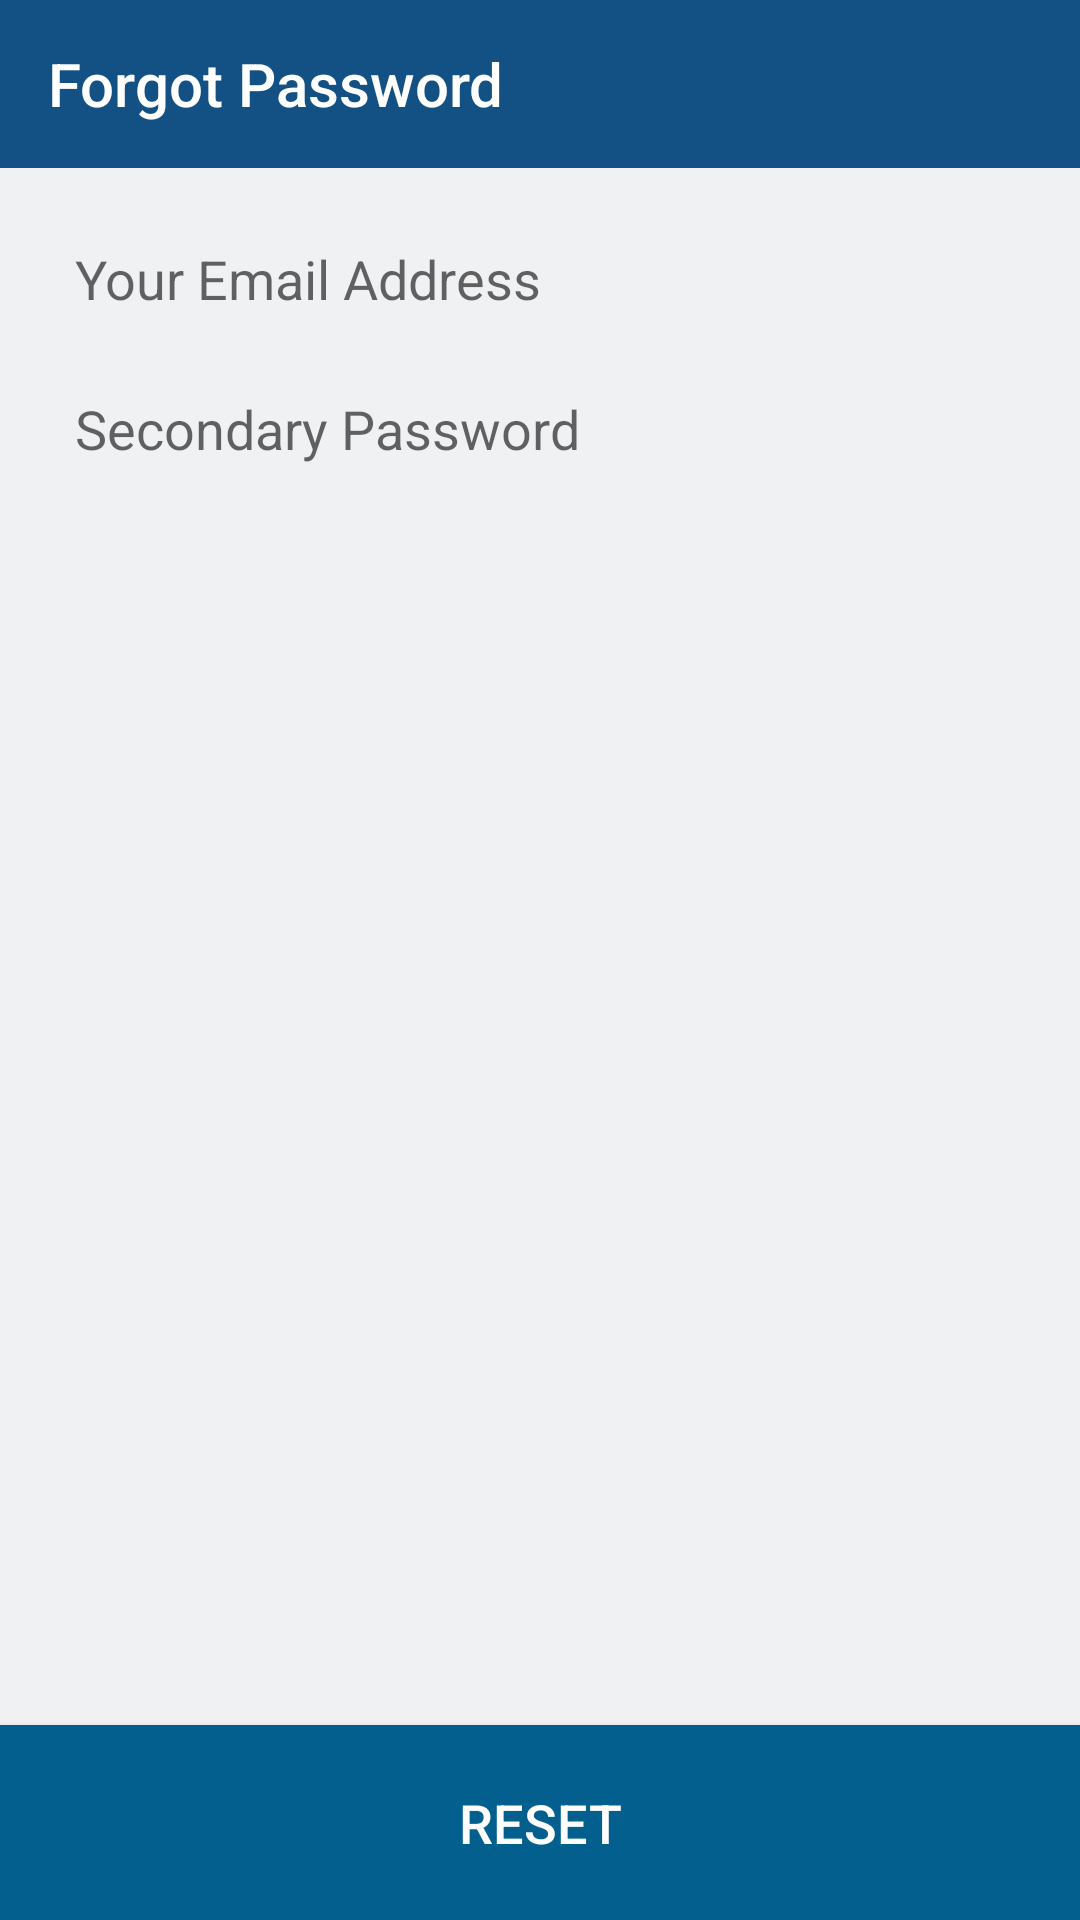

This screen was rendered from an Android layout file. Write that file and the resources it references.
<!-- AndroidManifest.xml: application theme AppTheme -->
<!-- res/layout/activity_forgot_password.xml -->
<?xml version="1.0" encoding="utf-8"?>
<android.support.constraint.ConstraintLayout xmlns:android="http://schemas.android.com/apk/res/android"
    xmlns:app="http://schemas.android.com/apk/res-auto"
    xmlns:tools="http://schemas.android.com/tools"
    android:layout_width="match_parent"
    android:layout_height="match_parent"
    tools:context="com.example.example.barberros.controllers.Forgot_Password">
    <android.support.v7.widget.LinearLayoutCompat
        android:orientation="vertical"
        android:layout_width="match_parent"
        android:layout_height="match_parent"
        android:background="#eff1f2">
        <android.support.design.widget.AppBarLayout
            android:layout_width="match_parent"
            android:layout_height="wrap_content"
            android:theme="@style/AppTheme.AppBarOverlay">

            <android.support.v7.widget.Toolbar
                android:id="@+id/toolbar"
                android:layout_width="match_parent"
                android:layout_height="?attr/actionBarSize"
                android:background="#135084"
                app:popupTheme="@style/AppTheme.PopupOverlay"
                app:title="Forgot Password" />

        </android.support.design.widget.AppBarLayout>
        <android.support.v7.widget.LinearLayoutCompat
            android:orientation="vertical"
            android:layout_width="match_parent"
            android:layout_height="wrap_content"
            android:layout_gravity="center"
            android:padding="17dp">
            <EditText
                android:id="@+id/forgot_email_field"
                android:layout_width="match_parent"
                android:layout_height="40dp"
                android:layout_marginBottom="10dp"
                android:hint="@string/your_email_address"
                android:padding="8dp"
                android:background="@drawable/border"
                android:shadowColor="#000000"
                />
            <EditText
                android:id="@+id/forgot_password2_field"
                android:layout_width="match_parent"
                android:layout_height="40dp"
                android:layout_marginBottom="10dp"
                android:hint="@string/sec_pass"
                android:padding="8dp"
                android:background="@drawable/border"
                android:shadowColor="#000000"
                />
        </android.support.v7.widget.LinearLayoutCompat>
        <android.support.v7.widget.LinearLayoutCompat
            android:layout_width="match_parent"
            android:layout_height="match_parent"
            android:orientation="horizontal"
            android:gravity="bottom"
            android:layout_gravity="bottom">
            <Button
                android:id="@+id/signup_btn"
                android:layout_width="match_parent"
                android:layout_height="65dp"
                android:background="#025f8e"
                android:text="@string/reset"
                android:textColor="#ffffff"
                android:textSize="18sp"/>
        </android.support.v7.widget.LinearLayoutCompat>
    </android.support.v7.widget.LinearLayoutCompat>

</android.support.constraint.ConstraintLayout>
<!-- resources referenced by this layout -->
<resources>
  <string name="reset">RESET</string>
  <string name="sec_pass">Secondary Password</string>
  <string name="your_email_address">Your Email Address</string>
  <style name="AppTheme.AppBarOverlay" parent="ThemeOverlay.AppCompat.Dark.ActionBar" />
  <style name="AppTheme.PopupOverlay" parent="ThemeOverlay.AppCompat.Light" />
  <style name="AppTheme" parent="Theme.AppCompat.Light.DarkActionBar">
          
          <item name="colorPrimary">@color/colorPrimary</item>
          <item name="colorPrimaryDark">@color/colorPrimaryDark</item>
          <item name="colorAccent">@color/colorAccent</item>
      </style>
  <color name="colorPrimary">#1976d2</color>
  <color name="colorPrimaryDark">#004ba0</color>
  <color name="colorAccent">#1976d2</color>
</resources>
